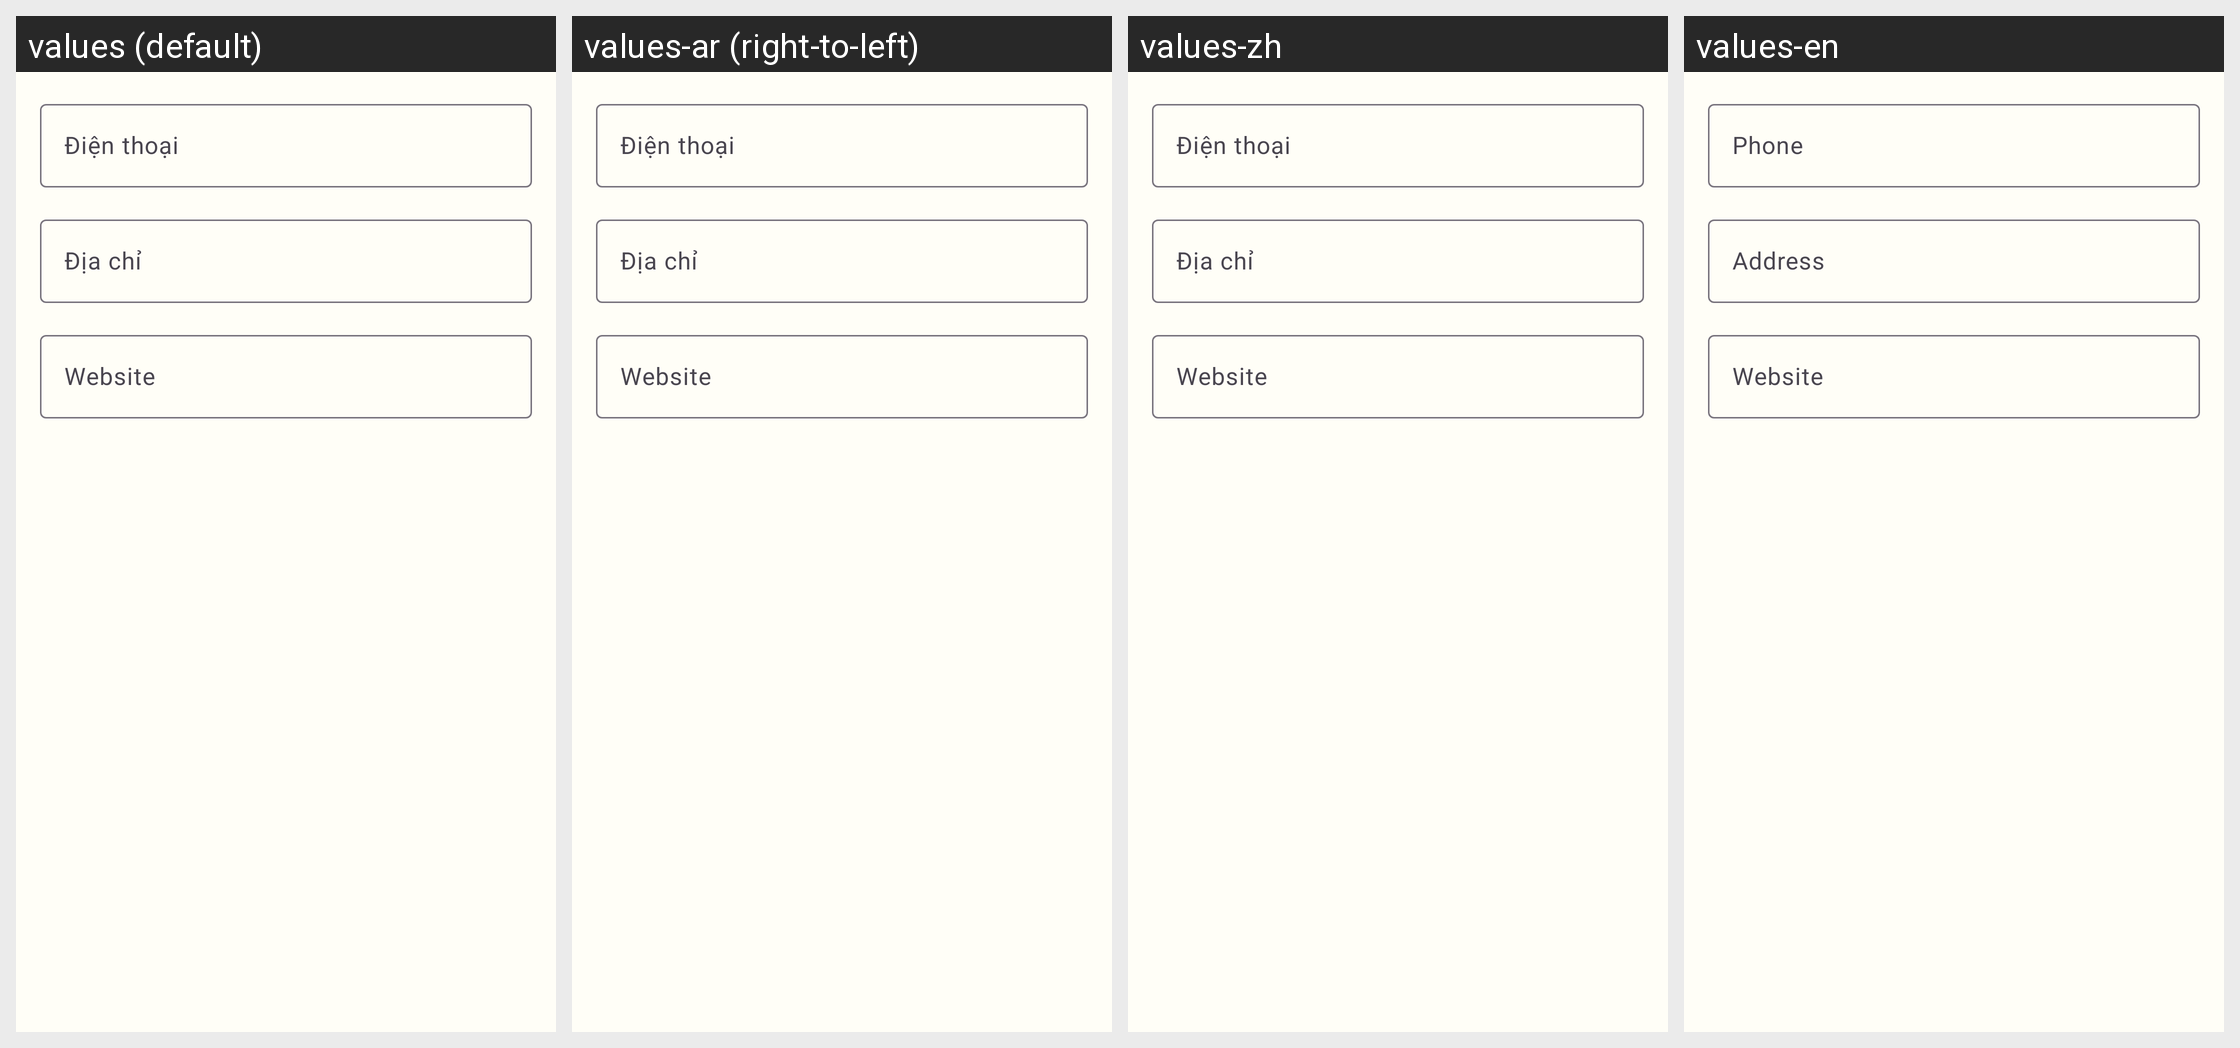

Locale-by-locale string values for the Android screen shown in this grid:
Android screen res/layout/dialog_edit_contact.xml rendered under 4 locales, left to right: values (default), values-ar (right-to-left), values-zh, values-en. Device: Nexus 5 (rendered at 1080×1920; each locale shown at half size, 540×960, under a caption strip naming it); theme Theme.ColoringShapes.
Other locales in the repository, not shown: values-de, values-es, values-it, values-ja, values-ko, values-pl, values-th.
Strings drawn on this screen, with the default value and each locale's value (text and hints the layout hard-codes, and strings that could not be matched under every locale, appear in the picture but are not listed):

phone
  values: Điện thoại
  values-ar: Điện thoại  [not translated; the default value is used]
  values-zh: Điện thoại  [not translated; the default value is used]
  values-en: Phone

address
  values: Địa chỉ
  values-ar: Địa chỉ  [not translated; the default value is used]
  values-zh: Địa chỉ  [not translated; the default value is used]
  values-en: Address

website
  values: Website
  values-ar: Website  [not translated; the default value is used]
  values-zh: Website  [not translated; the default value is used]
  values-en: Website
